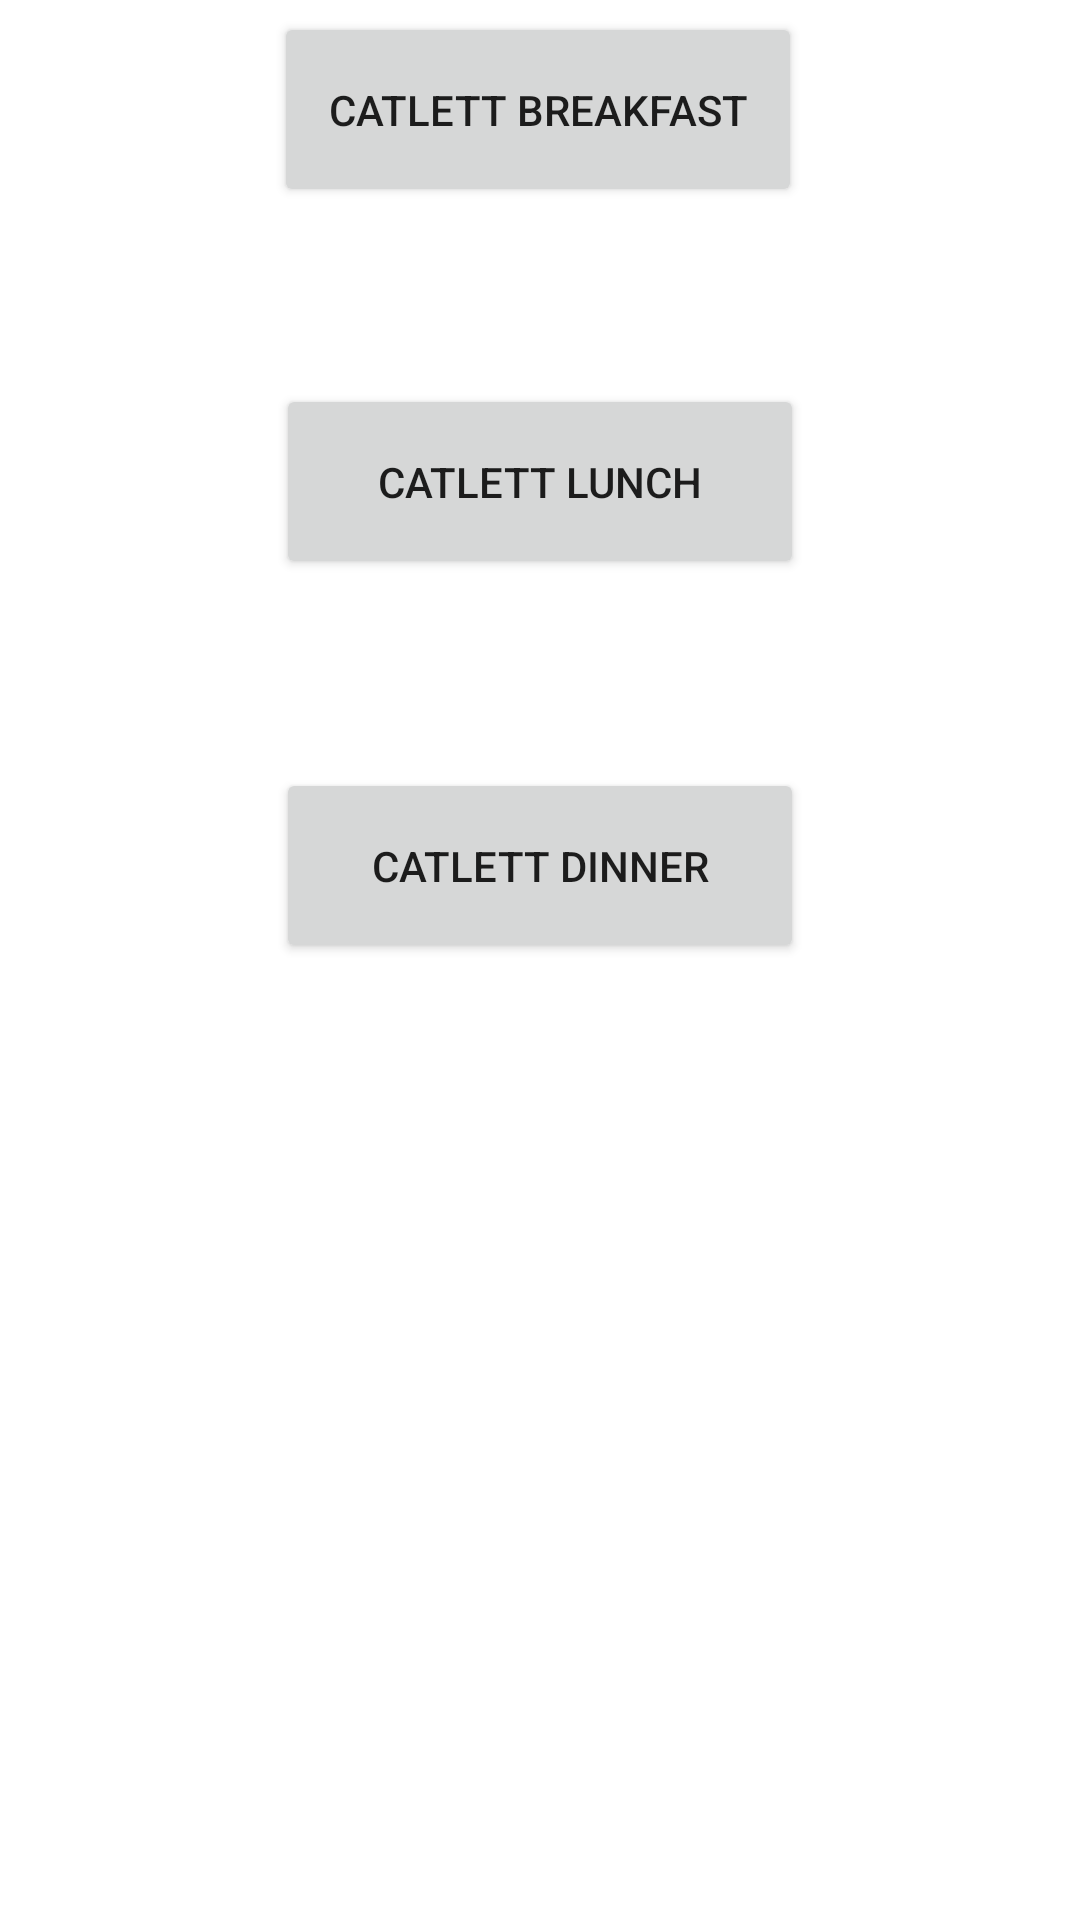

The Android layout XML behind this screen, and the referenced resources:
<!-- AndroidManifest.xml: application theme Theme.DiningHallApplication -->
<!-- res/layout/fragment_dashboard.xml -->
<?xml version="1.0" encoding="utf-8"?>
<androidx.constraintlayout.widget.ConstraintLayout xmlns:android="http://schemas.android.com/apk/res/android"
    xmlns:app="http://schemas.android.com/apk/res-auto"
    xmlns:tools="http://schemas.android.com/tools"
    android:layout_width="match_parent"
    android:layout_height="match_parent"
    tools:context=".ui.dashboard.DashboardFragment">


    <TextView
        android:id="@+id/text_dashboard"
        android:layout_width="match_parent"
        android:layout_height="wrap_content"
        android:layout_marginStart="8dp"
        android:layout_marginTop="8dp"
        android:layout_marginEnd="8dp"
        android:textAlignment="center"
        android:textSize="20sp"
        app:layout_constraintBottom_toBottomOf="parent"
        app:layout_constraintEnd_toEndOf="parent"
        app:layout_constraintHorizontal_bias="1.0"
        app:layout_constraintStart_toStartOf="parent"
        app:layout_constraintTop_toTopOf="parent"
        app:layout_constraintVertical_bias="0.79" />

    <Button
        android:id="@+id/btnView"
        android:layout_width="176dp"
        android:layout_height="65dp"
        android:layout_marginTop="4dp"
        android:text="CATLETT BREAKFAST"
        app:layout_constraintEnd_toEndOf="parent"
        app:layout_constraintHorizontal_bias="0.497"
        app:layout_constraintStart_toStartOf="parent"
        app:layout_constraintTop_toTopOf="parent"
        tools:ignore="NotSibling" />

    <Button
        android:id="@+id/btnView2"
        android:layout_width="176dp"
        android:layout_height="65dp"
        android:layout_marginTop="124dp"
        android:text="CATLETT LUNCH"
        app:layout_constraintEnd_toEndOf="parent"
        app:layout_constraintStart_toStartOf="parent"
        app:layout_constraintTop_toTopOf="@+id/btnView" />

    <Button
        android:id="@+id/btnView3"
        android:layout_width="176dp"
        android:layout_height="65dp"
        android:layout_marginTop="128dp"
        android:text="CATLETT DINNER"
        app:layout_constraintEnd_toEndOf="parent"
        app:layout_constraintStart_toStartOf="parent"
        app:layout_constraintTop_toTopOf="@+id/btnView2" />


</androidx.constraintlayout.widget.ConstraintLayout>
<!-- resources referenced by this layout -->
<resources>
  <style name="Theme.DiningHallApplication" parent="Theme.MaterialComponents.DayNight.DarkActionBar">
          
          <item name="colorPrimary">@color/primaryColor</item>
          <item name="colorPrimaryVariant">@color/primaryLightColor</item>
          <item name="colorOnPrimary">@color/black</item>
          
          <item name="colorSecondary">@color/secondaryColor</item>
          <item name="colorSecondaryVariant">@color/secondaryDarkColor</item>
          <item name="colorOnSecondary">@color/black</item>
          
          <item name="android:statusBarColor" tools:targetApi="l">?attr/colorOnPrimary</item>
          
      </style>
  <color name="primaryColor">#ffcd00</color>
  <color name="primaryLightColor">#ffff51</color>
  <color name="black">#FF000000</color>
  <color name="secondaryColor">#bbbcbc</color>
  <color name="secondaryDarkColor">#8b8c8c</color>
</resources>
